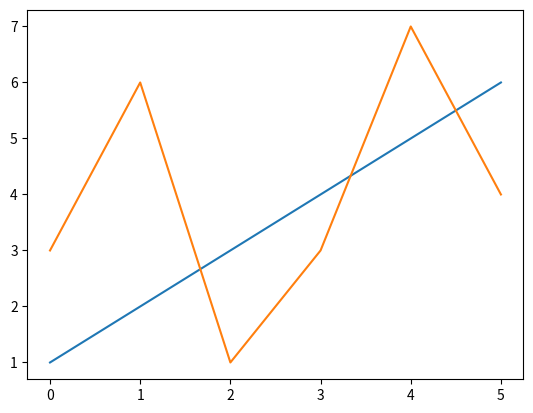

The matplotlib source for this figure:
import pandas  as pd
import matplotlib.pyplot as plt
data ={'x':[1,2,3,4,5,6], 'y':[3,6,1,3,7,4]}
df = pd.DataFrame(data)
print(df)
plt.plot(df)
print(df.loc[[0,1]])



